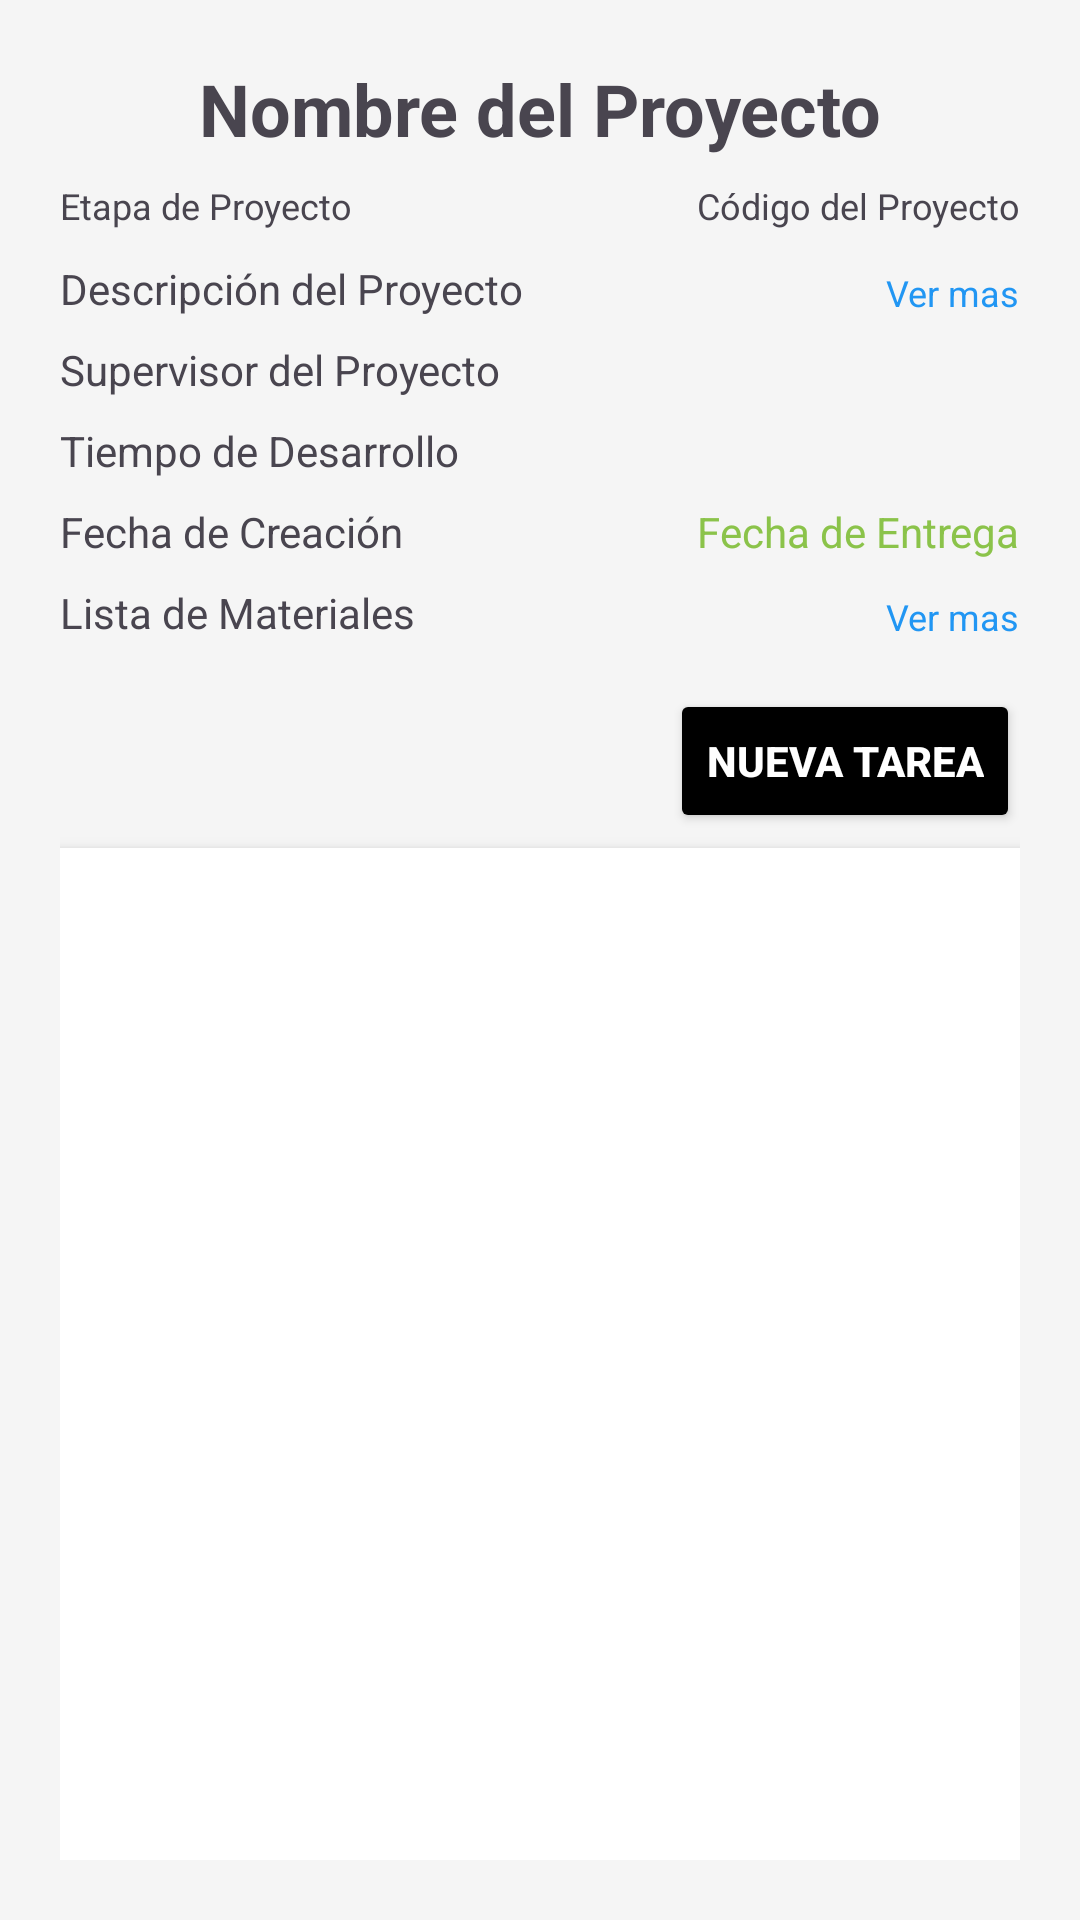

Reconstruct the res/layout file that produces this screen, plus the resources it refers to.
<!-- AndroidManifest.xml: application theme Theme.AspApp -->
<!-- res/layout/activity_datos_proyecto.xml -->
<?xml version="1.0" encoding="utf-8"?>
<androidx.constraintlayout.widget.ConstraintLayout
    xmlns:android="http://schemas.android.com/apk/res/android"
    xmlns:app="http://schemas.android.com/apk/res-auto"
    xmlns:tools="http://schemas.android.com/tools"
    android:padding="20dp"
    android:layout_width="match_parent"
    android:layout_height="match_parent"
    android:background="#F5F5F5"
    tools:context=".secciones.panel.proyectos.DatosProyecto">

    <TextView
        android:id="@+id/txtNombreProyecto"
        android:layout_width="wrap_content"
        android:layout_height="wrap_content"
        android:text="Nombre del Proyecto"
        android:textSize="24sp"
        android:textStyle="bold"
        app:layout_constraintTop_toTopOf="parent"
        app:layout_constraintStart_toStartOf="parent"
        app:layout_constraintEnd_toEndOf="parent"/>

    <TextView
        android:id="@+id/txtEtapaProyecto"
        android:layout_width="wrap_content"
        android:layout_height="wrap_content"
        android:textSize="12sp"
        android:text="Etapa de Proyecto"
        app:layout_constraintTop_toBottomOf="@id/txtNombreProyecto"
        app:layout_constraintStart_toStartOf="parent"
        android:layout_marginTop="8dp"/>

    <TextView
        android:id="@+id/txtCodigoProyecto"
        android:layout_width="wrap_content"
        android:layout_height="wrap_content"
        android:text="Código del Proyecto"
        android:textSize="12sp"
        app:layout_constraintTop_toBottomOf="@id/txtNombreProyecto"
        app:layout_constraintEnd_toEndOf="parent"
        android:layout_marginTop="8dp"/>

    <TextView
        android:id="@+id/txtDescripcionProyecto"
        android:layout_width="0dp"
        android:layout_height="wrap_content"
        android:text="Descripción del Proyecto"
        app:layout_constraintTop_toBottomOf="@id/txtCodigoProyecto"
        app:layout_constraintStart_toStartOf="parent"
        app:layout_constraintEnd_toEndOf="parent"
        android:layout_marginTop="10dp"/>

    <TextView
        android:layout_width="wrap_content"
        android:layout_height="wrap_content"
        android:id="@+id/txtVerMasDescripccion"
        app:layout_constraintBottom_toBottomOf="@+id/txtDescripcionProyecto"
        app:layout_constraintEnd_toEndOf="parent"
        android:text="Ver mas"
        android:textSize="12sp"
        android:textColor="#2196F3"/>

    <TextView
        android:id="@+id/txtSupervisorProyecto"
        android:layout_width="0dp"
        android:layout_height="wrap_content"
        android:text="Supervisor del Proyecto"
        app:layout_constraintTop_toBottomOf="@id/txtVerMasDescripccion"
        app:layout_constraintStart_toStartOf="parent"
        app:layout_constraintEnd_toEndOf="parent"
        android:layout_marginTop="8dp"/>

    <TextView
        android:id="@+id/txtTiempoDesarrollo"
        android:layout_width="0dp"
        android:layout_height="wrap_content"
        android:text="Tiempo de Desarrollo"
        app:layout_constraintTop_toBottomOf="@id/txtSupervisorProyecto"
        app:layout_constraintStart_toStartOf="parent"
        app:layout_constraintEnd_toEndOf="parent"
        android:layout_marginTop="8dp"/>

    <TextView
        android:id="@+id/txtFechaEntrega"
        android:layout_width="0dp"
        android:layout_height="wrap_content"
        android:text="Fecha de Entrega"
        android:textColor="#8BC34A"
        app:layout_constraintTop_toBottomOf="@id/txtTiempoDesarrollo"
        app:layout_constraintEnd_toEndOf="parent"
        android:layout_marginTop="8dp"/>

    <TextView
        android:id="@+id/txtFechaCreacion"
        android:layout_width="wrap_content"
        android:layout_height="wrap_content"
        android:text="Fecha de Creación"
        app:layout_constraintBottom_toBottomOf="@id/txtFechaEntrega"
        app:layout_constraintStart_toStartOf="parent"
        android:layout_marginTop="8dp"/>

    <TextView
        android:id="@+id/txtListaMateriales"
        android:layout_width="0dp"
        android:layout_height="wrap_content"
        android:layout_marginTop="8dp"
        android:text="Lista de Materiales"
        app:layout_constraintEnd_toEndOf="parent"
        app:layout_constraintHorizontal_bias="0.0"
        app:layout_constraintStart_toStartOf="parent"
        app:layout_constraintTop_toBottomOf="@id/txtFechaEntrega" />

    <TextView
        android:layout_width="wrap_content"
        android:layout_height="wrap_content"
        android:id="@+id/txtVerMasMateriales"
        app:layout_constraintBottom_toBottomOf="@+id/txtListaMateriales"
        app:layout_constraintEnd_toEndOf="parent"
        android:text="Ver mas"
        android:textSize="12sp"
        android:textColor="#2196F3"/>

    <Button
        android:layout_width="wrap_content"
        android:layout_height="wrap_content"
        android:id="@+id/btnCrearTarea"
        android:backgroundTint="@color/black"
        android:layout_marginTop="16dp"
        android:text="Nueva Tarea"
        android:textColor="@color/white"
        android:textStyle="bold"
        app:layout_constraintTop_toBottomOf="@+id/txtListaMateriales"
        app:layout_constraintEnd_toEndOf="parent"/>

    <androidx.recyclerview.widget.RecyclerView
        android:id="@+id/recyclerViewTareas"
        android:layout_width="0dp"
        android:layout_height="0dp"
        app:layout_constraintTop_toBottomOf="@id/btnCrearTarea"
        app:layout_constraintStart_toStartOf="parent"
        app:layout_constraintEnd_toEndOf="parent"
        app:layout_constraintBottom_toBottomOf="parent"
        android:layout_marginTop="5dp"
        android:background="#FFFFFF"
        android:elevation="4dp"
        android:padding="8dp"
        android:clipToPadding="false"/>

</androidx.constraintlayout.widget.ConstraintLayout>
<!-- resources referenced by this layout -->
<resources>
  <color name="black">#FF000000</color>
  <color name="white">#FFFFFFFF</color>
  <style name="Theme.AspApp" parent="Base.Theme.AspApp" />
  <style name="Base.Theme.AspApp" parent="Theme.Material3.DayNight.NoActionBar">
          
          
      </style>
</resources>
